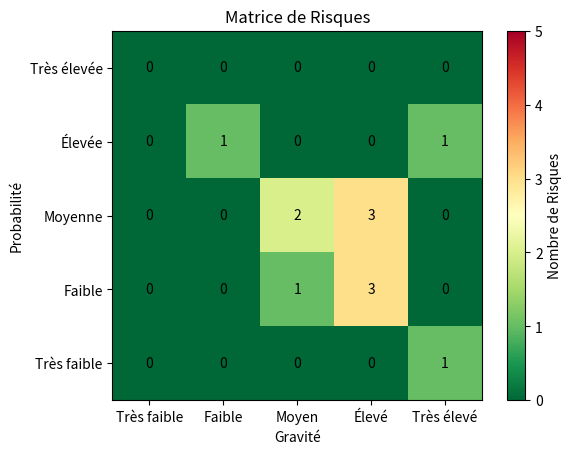

Generate this figure with matplotlib:
import matplotlib.pyplot as plt
import numpy as np

# Données de la matrice de risques
risques = [
    "Charge excessive du navigateur",
    "Temps de téléchargement long",
    "Problèmes de compatibilité avec les systèmes d'exploitation plus anciens",
    "Exposition des données",
    "Adoption par les utilisateurs",
    "Interruption des services lors du déploiement",
    "Collecte incomplète des besoins",
    "Limites technologiques des solutions OCR",
    "Résistance des utilisateurs",
    "Dépassement des coûts",
    "Non-respect des délais",
    "Failles de sécurité"
]

probabilites = ["Très faible", "Faible", "Moyenne", "Élevée", "Très élevée"]
impacts = ["Très faible", "Faible", "Moyen", "Élevé", "Très élevé"]

# Scores de probabilité et d'impact
probabilite_scores = [3, 4, 2, 1, 3, 2, 3, 4, 3, 2, 3, 2]
impact_scores = [3, 2, 3, 5, 4, 4, 4, 5, 3, 4, 4, 4]

# Création de la matrice de risques
matrice = np.zeros((5, 5))
for i in range(len(risques)):
    matrice[5 - probabilite_scores[i], impact_scores[i] - 1] += 1

# Création de la figure
fig, ax = plt.subplots()

# Ajout de couleurs pour chaque niveau de risque
cmap = plt.cm.RdYlGn_r
heatmap = ax.imshow(matrice, cmap=cmap, vmin=0, vmax=5)

# Ajout des étiquettes de texte
for i in range(5):
    for j in range(5):
        ax.text(j, i, int(matrice[i, j]), ha='center', va='center', color='black')

# Configuration des axes
ax.set_xticks(np.arange(len(impacts)))
ax.set_yticks(np.arange(len(probabilites)))
ax.set_xticklabels(impacts)
ax.set_yticklabels(probabilites[::-1])
plt.xlabel('Gravité')
plt.ylabel('Probabilité')
plt.title('Matrice de Risques')

# Ajout de la légende
cbar = ax.figure.colorbar(heatmap, ax=ax, cmap=cmap)
cbar.set_label('Nombre de Risques')

# Affichage de la figure
plt.show()
